Run: headless pygame with SDL's dummy video driver; simulated clock (each Clock.tick advances the game by its frame time, no real sleeping); random seed 0; keys injected as events and as key.get_pressed() state; no mouse input.
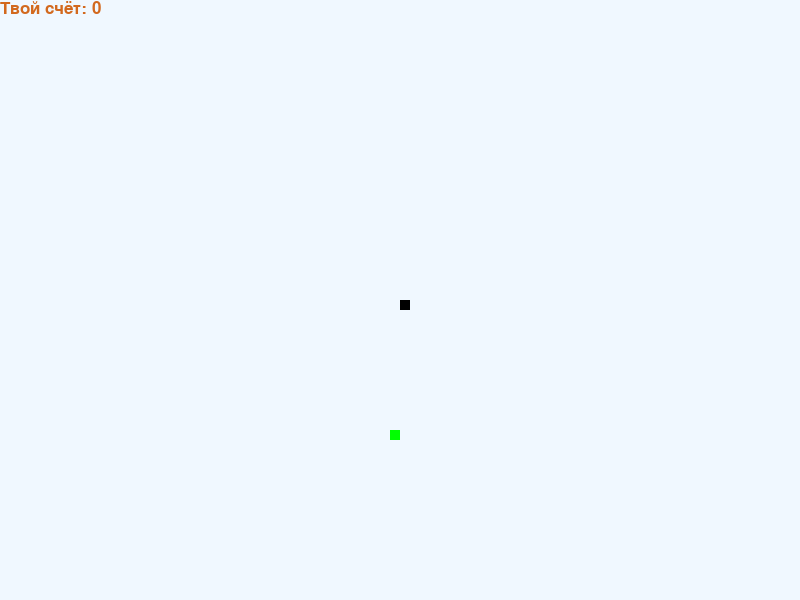
Frame 1 of 2 · flips 1–60 · no input
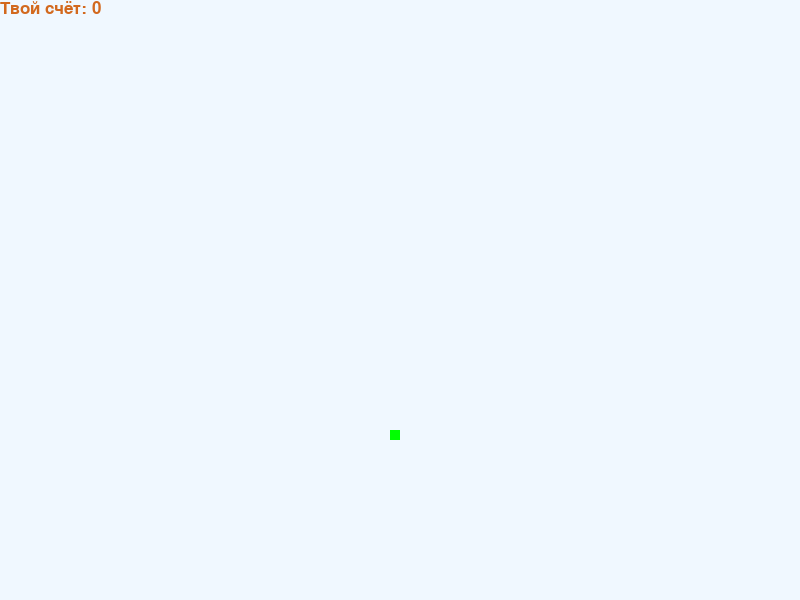
Frame 2 of 2 · flips 61–180 · tapped SPACE, RETURN · held RIGHT (→), D (game ended)

The pygame program that drew these frames:

import pygame
import random

pygame.init()

Fuchsia = (255, 0, 255)  # цвета https://colorscheme.ru/html-colors.html
White = (255, 255, 255)
Chocolate = (210, 105, 30)
Black = (0, 0, 0)
Red = (255, 0, 0)
Lime = (0, 255, 0)
AliceBlue = (240, 248, 255)

dis_width = 800  # размеры интерфейса
dis_height = 600

dis = pygame.display.set_mode((dis_width, dis_height))  # создаем интерфейс
pygame.display.set_caption("Snake by fil322")  # название игры

clock = pygame.time.Clock()

snake_block = 10  # переменная для шага
snake_speed = 15  # скорость змейки

score_font = pygame.font.SysFont("yscore", 25)  # счет змейки


def Your_score(score):
    value = score_font.render("Твой счёт: " + str(score), True, Chocolate)
    dis.blit(value, [0, 0])


def snake(snake_block, snake_list):  # создание змейки
    for x in snake_list:
        pygame.draw.rect(dis, Black, [x[0], x[1], snake_block, snake_block])


def game():
    game_over = False
    game_close = False

    x1 = dis_width / 2
    y1 = dis_height / 2

    x1_change = 0
    y1_change = 0

    snake_List = []
    len_snake = 1

    eda_x = (random.randint(1, dis_width - 10) // 10) * 10
    eda_y = (random.randint(1, dis_height - 10) // 10) * 10

    while not game_over:
        for event in pygame.event.get():
            if event.type == pygame.QUIT:
                game_over = True
            if event.type == pygame.KEYDOWN:
                if event.key == pygame.K_LEFT:
                    x1_change = -snake_block
                    y1_change = 0
                elif event.key == pygame.K_RIGHT:
                    x1_change = snake_block
                    y1_change = 0
                elif event.key == pygame.K_UP:
                    y1_change = -snake_block
                    x1_change = 0
                elif event.key == pygame.K_DOWN:
                    y1_change = snake_block
                    x1_change = 0

        if x1 >= dis_width or x1 < 0 or y1 >= dis_height or y1 < 0:
            game_over = True
        x1 += x1_change
        y1 += y1_change
        dis.fill(AliceBlue)
        pygame.draw.rect(dis, Lime, [eda_x, eda_y, snake_block, snake_block])

        snake_head = []
        snake_head.append(x1)
        snake_head.append(y1)
        snake_List.append(snake_head)

        if len(snake_List) > len_snake:
            del snake_List[0]

        for x in snake_List[:-1]:
            if x == snake_head:
                game_close = True

        snake(snake_block, snake_List)
        Your_score(len_snake - 1)

        pygame.display.update()

        if x1 == eda_x and y1 == eda_y:
            eda_x = (random.randint(1, dis_width - 10) // 10) * 10
            eda_y = (random.randint(1, dis_height - 10) // 10) * 10
            len_snake += 1

        clock.tick(snake_speed)

    pygame.quit()
    quit()


game()
